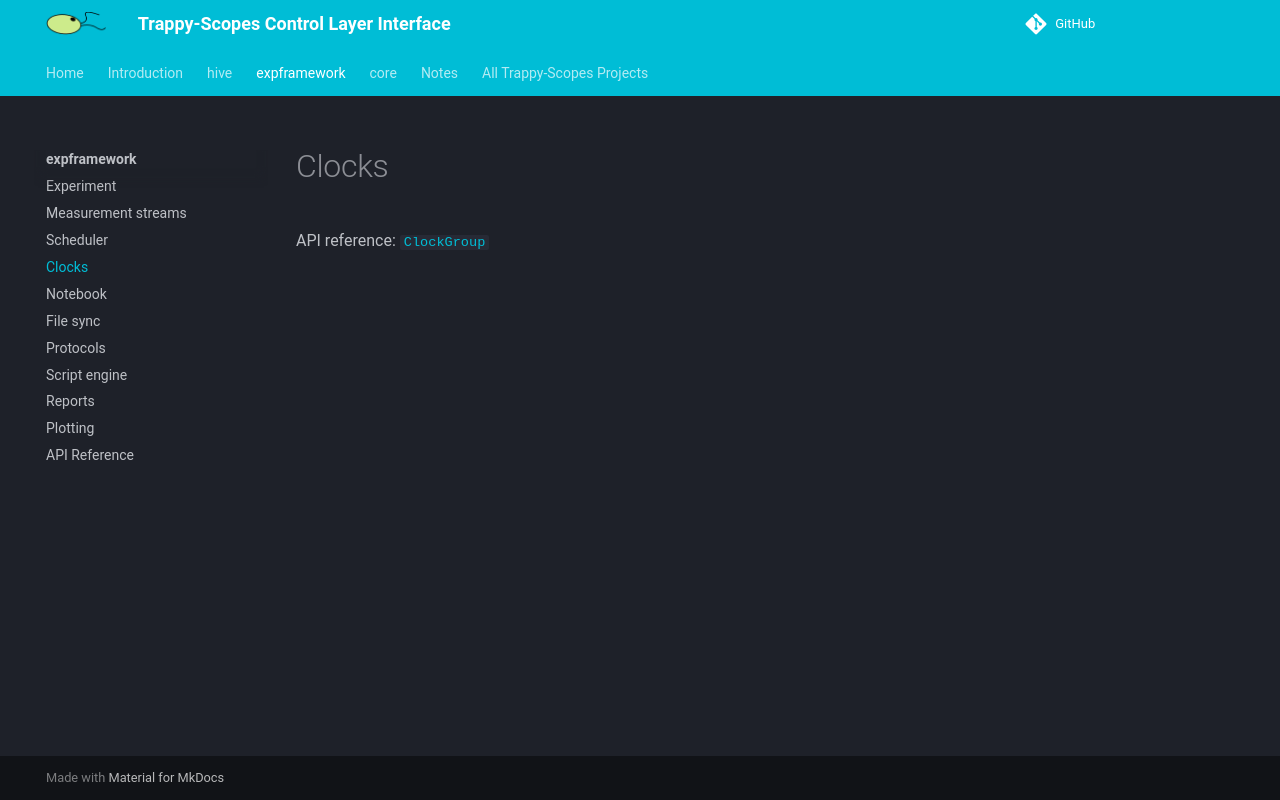

repository: Trappy-Scopes/trappyscopes · page: expframework/clocks/index.html · generator: mkdocs

# Clocks

API reference: [`ClockGroup`](api.md#expframework.clockgroup.ClockGroup)

<!-- Notes go here. -->
